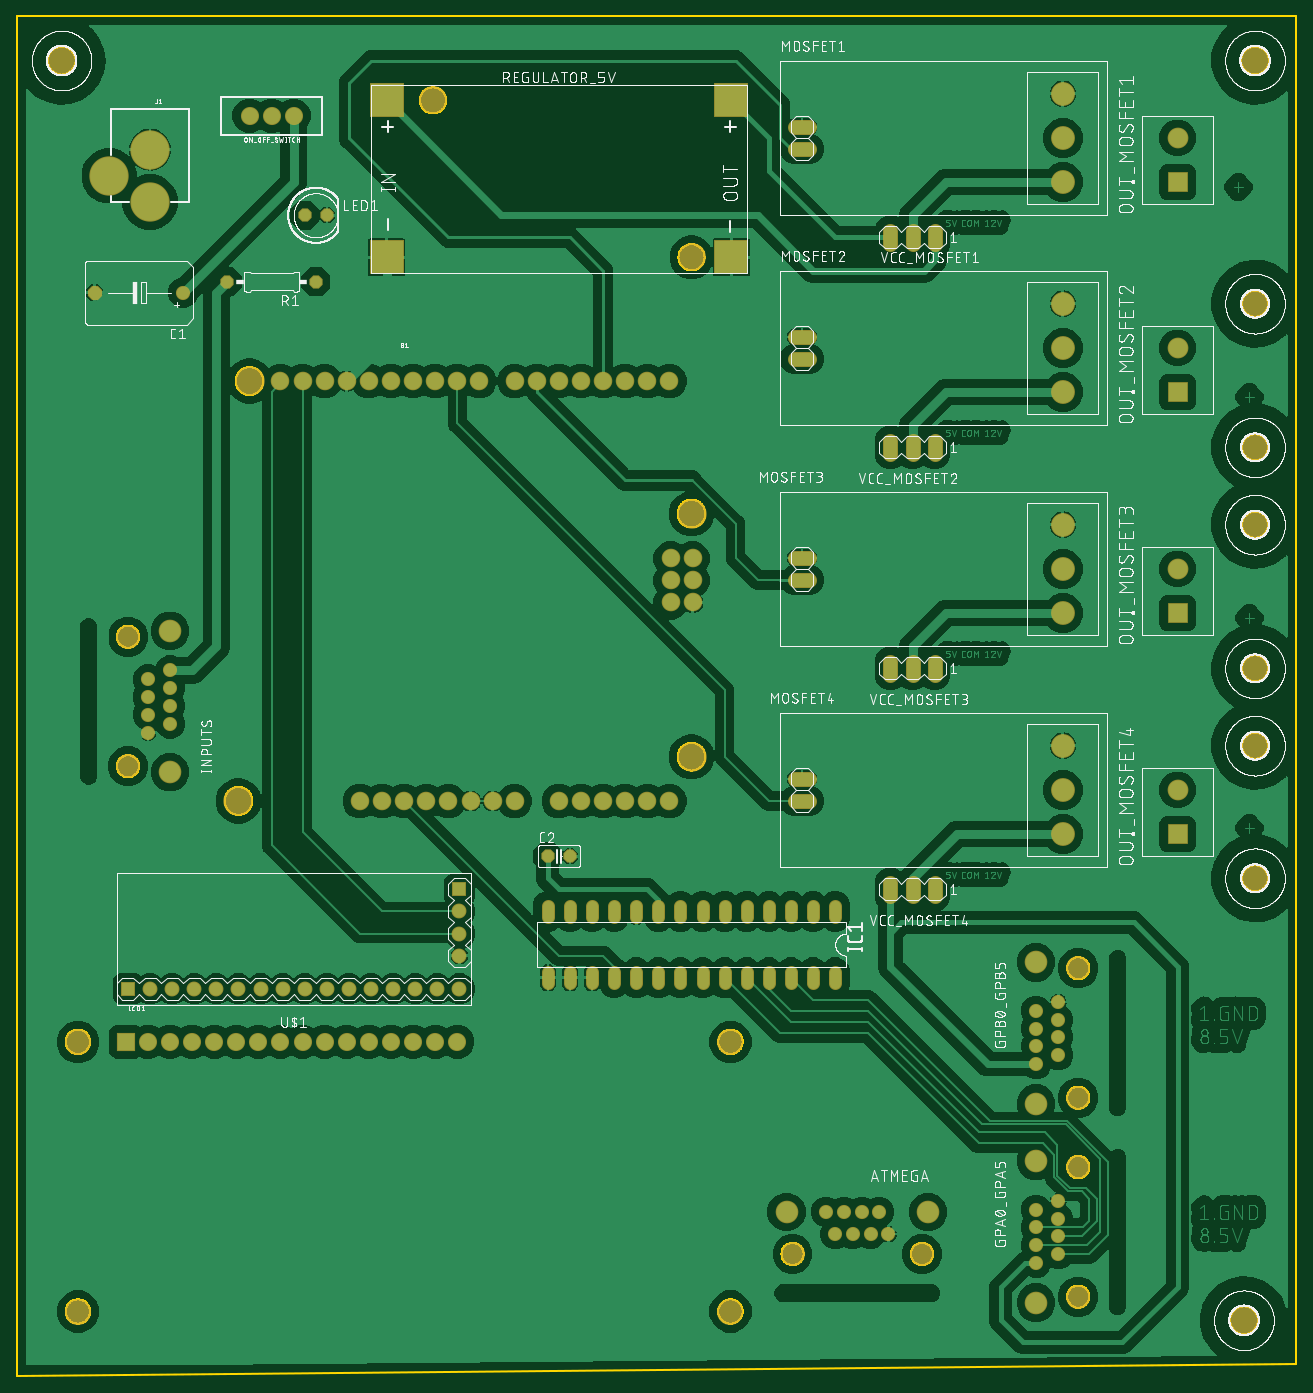
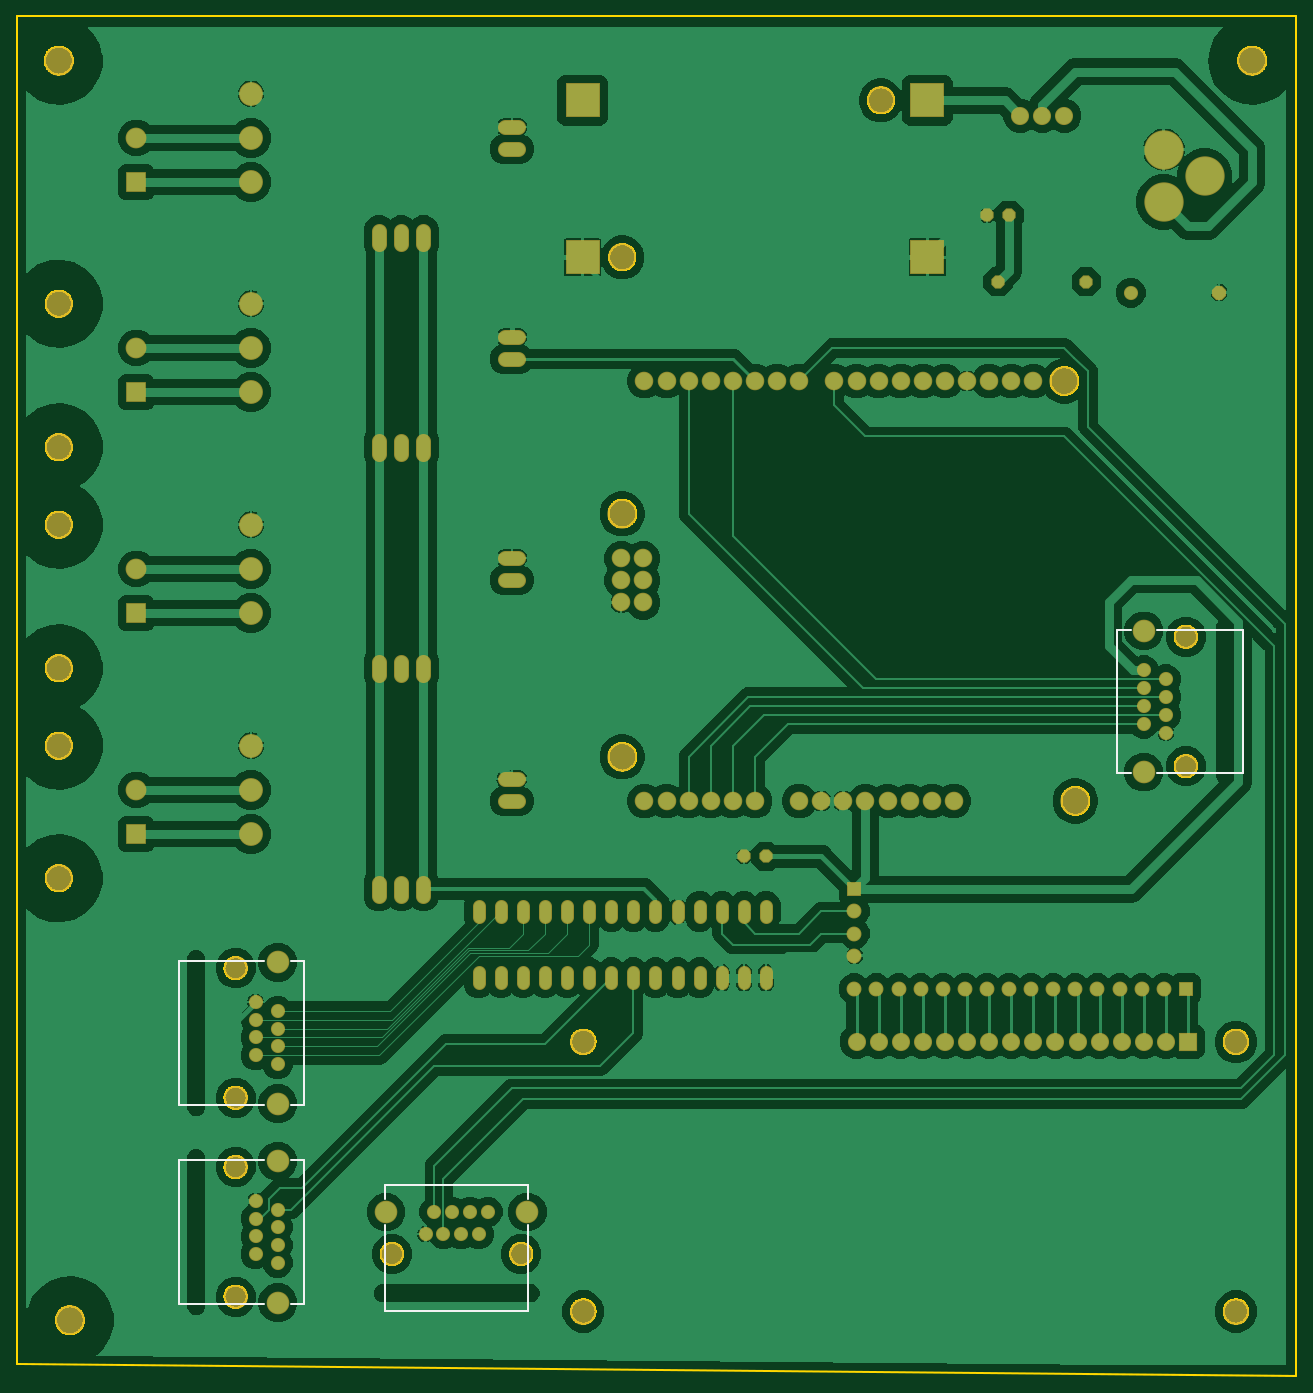
Circuit board: 7 layer files. Board 147.0 x 156.2 mm.
- bottom_copper: copper_bottom.gbr (206232 bytes)
- top_copper: copper_top.gbr (343292 bytes)
- outline: profile.gbr (48189 bytes)
- bottom_silk: silkscreen_bottom.gbr (887 bytes)
- top_silk: silkscreen_top.gbr (398496 bytes)
- bottom_mask: soldermask_bottom.gbr (6346 bytes)
- top_mask: soldermask_top.gbr (6343 bytes)

=== bottom_copper: copper_bottom.gbr (206232 bytes, source omitted) ===
=== top_copper: copper_top.gbr (343292 bytes, source omitted) ===
=== outline: profile.gbr (48189 bytes, source omitted) ===
=== bottom_silk: silkscreen_bottom.gbr ===
G04 EAGLE Gerber RS-274X export*
G75*
%MOMM*%
%FSLAX34Y34*%
%LPD*%
%INSilkscreen Bottom*%
%IPPOS*%
%AMOC8*
5,1,8,0,0,1.08239X$1,22.5*%
G01*
%ADD10C,0.203200*%


D10*
X290350Y1009600D02*
X388620Y1009600D01*
X419100Y1009600D02*
X434350Y1009600D01*
X434350Y844600D01*
X419100Y844600D01*
X388620Y844600D02*
X290350Y844600D01*
X290350Y1009600D01*
X1414780Y463600D02*
X1513050Y463600D01*
X1384300Y463600D02*
X1369050Y463600D01*
X1369050Y628600D01*
X1384300Y628600D01*
X1414780Y628600D02*
X1513050Y628600D01*
X1513050Y463600D01*
X1513050Y235000D02*
X1414780Y235000D01*
X1384300Y235000D02*
X1369050Y235000D01*
X1369050Y400000D01*
X1384300Y400000D01*
X1414780Y400000D02*
X1513050Y400000D01*
X1513050Y235000D01*
X1111300Y226850D02*
X1111300Y325120D01*
X1111300Y355600D02*
X1111300Y370850D01*
X1276300Y370850D01*
X1276300Y355600D01*
X1276300Y325120D02*
X1276300Y226850D01*
X1111300Y226850D01*
M02*

=== top_silk: silkscreen_top.gbr (398496 bytes, source omitted) ===
=== bottom_mask: soldermask_bottom.gbr ===
G04 EAGLE Gerber RS-274X export*
G75*
%MOMM*%
%FSLAX34Y34*%
%LPD*%
%INSoldermask Bottom*%
%IPPOS*%
%AMOC8*
5,1,8,0,0,1.08239X$1,22.5*%
G01*
%ADD10C,3.378200*%
%ADD11C,2.133600*%
%ADD12C,1.625600*%
%ADD13C,2.603200*%
%ADD14C,2.753200*%
%ADD15C,4.521200*%
%ADD16R,2.082800X2.082800*%
%ADD17C,2.082800*%
%ADD18C,3.003200*%
%ADD19C,1.727200*%
%ADD20C,2.743200*%
%ADD21R,4.013200X4.013200*%
%ADD22C,3.203200*%
%ADD23R,1.711200X1.711200*%
%ADD24C,1.711200*%
%ADD25R,2.387600X2.387600*%
%ADD26C,2.387600*%
%ADD27P,1.649562X8X202.500000*%
%ADD28P,1.649562X8X22.500000*%
%ADD29C,1.524000*%
%ADD30P,1.759533X8X202.500000*%
%ADD31C,3.403200*%


D10*
X495300Y1295400D03*
X1003300Y1143000D03*
X1003300Y863600D03*
X482600Y812800D03*
D11*
X622300Y812800D03*
X647700Y812800D03*
X673100Y812800D03*
X698500Y812800D03*
X723900Y812800D03*
X749300Y812800D03*
X774700Y812800D03*
X800100Y812800D03*
X850900Y812800D03*
X876300Y812800D03*
X901700Y812800D03*
X927100Y812800D03*
X952500Y812800D03*
X977900Y812800D03*
X977900Y1295400D03*
X952500Y1295400D03*
X927100Y1295400D03*
X901700Y1295400D03*
X876300Y1295400D03*
X850900Y1295400D03*
X825500Y1295400D03*
X800100Y1295400D03*
X759460Y1295400D03*
X734060Y1295400D03*
X708660Y1295400D03*
X683260Y1295400D03*
X657860Y1295400D03*
X632460Y1295400D03*
X607060Y1295400D03*
X581660Y1295400D03*
X556260Y1295400D03*
X530860Y1295400D03*
X979300Y1091700D03*
X1004700Y1091700D03*
X979300Y1066300D03*
X1004700Y1066300D03*
X979300Y1040900D03*
X1004700Y1040900D03*
D12*
X378600Y891400D03*
X404000Y901600D03*
X378600Y911800D03*
X404000Y922000D03*
X378600Y932200D03*
X404000Y942400D03*
X378600Y952600D03*
X404000Y962800D03*
D13*
X404000Y845850D03*
X404000Y1008350D03*
D14*
X355600Y852700D03*
X355600Y1001500D03*
D15*
X381000Y1501300D03*
X381000Y1561300D03*
X334000Y1531300D03*
D16*
X353100Y536000D03*
D17*
X378500Y536000D03*
X403900Y536000D03*
X429300Y536000D03*
X454700Y536000D03*
X480100Y536000D03*
X505500Y536000D03*
X530900Y536000D03*
X556300Y536000D03*
X581700Y536000D03*
X607100Y536000D03*
X632500Y536000D03*
X657900Y536000D03*
X683300Y536000D03*
X708700Y536000D03*
X734100Y536000D03*
D18*
X298100Y536000D03*
X298100Y226000D03*
X1048100Y536000D03*
X1048100Y226000D03*
D19*
X1122680Y1562100D02*
X1137920Y1562100D01*
X1137920Y1587500D02*
X1122680Y1587500D01*
D20*
X1430020Y1524000D03*
X1430020Y1574800D03*
X1430020Y1625600D03*
D19*
X1137920Y1320800D02*
X1122680Y1320800D01*
X1122680Y1346200D02*
X1137920Y1346200D01*
D20*
X1430020Y1282700D03*
X1430020Y1333500D03*
X1430020Y1384300D03*
D19*
X1137920Y1066800D02*
X1122680Y1066800D01*
X1122680Y1092200D02*
X1137920Y1092200D01*
D20*
X1430020Y1028700D03*
X1430020Y1079500D03*
X1430020Y1130300D03*
D19*
X1137920Y812800D02*
X1122680Y812800D01*
X1122680Y838200D02*
X1137920Y838200D01*
D20*
X1430020Y774700D03*
X1430020Y825500D03*
X1430020Y876300D03*
D17*
X495300Y1600200D03*
X520700Y1600200D03*
X546100Y1600200D03*
D21*
X652780Y1617980D03*
X652780Y1437640D03*
X1049020Y1617980D03*
X1049020Y1437640D03*
D22*
X706120Y1617980D03*
X1003300Y1437640D03*
D23*
X355600Y596900D03*
D24*
X381000Y596900D03*
X406400Y596900D03*
X431800Y596900D03*
X457200Y596900D03*
X482600Y596900D03*
X508000Y596900D03*
X533400Y596900D03*
X558800Y596900D03*
X584200Y596900D03*
X609600Y596900D03*
X635000Y596900D03*
X660400Y596900D03*
X685800Y596900D03*
X711200Y596900D03*
X736600Y596900D03*
D23*
X736600Y711200D03*
D24*
X736600Y685800D03*
X736600Y660400D03*
X736600Y635000D03*
D19*
X1282700Y1452880D02*
X1282700Y1468120D01*
X1257300Y1468120D02*
X1257300Y1452880D01*
X1231900Y1452880D02*
X1231900Y1468120D01*
X1282700Y1226820D02*
X1282700Y1211580D01*
X1257300Y1211580D02*
X1257300Y1226820D01*
X1231900Y1226820D02*
X1231900Y1211580D01*
X1282700Y972820D02*
X1282700Y957580D01*
X1257300Y957580D02*
X1257300Y972820D01*
X1231900Y972820D02*
X1231900Y957580D01*
X1282700Y718820D02*
X1282700Y703580D01*
X1257300Y703580D02*
X1257300Y718820D01*
X1231900Y718820D02*
X1231900Y703580D01*
D25*
X1562100Y1524000D03*
D26*
X1562100Y1574800D03*
D25*
X1562100Y1282700D03*
D26*
X1562100Y1333500D03*
D25*
X1562100Y1028700D03*
D26*
X1562100Y1079500D03*
D25*
X1562100Y774700D03*
D26*
X1562100Y825500D03*
D27*
X571500Y1409700D03*
X469900Y1409700D03*
D28*
X558800Y1485900D03*
X584200Y1485900D03*
D29*
X1168400Y692404D02*
X1168400Y679196D01*
X1143000Y679196D02*
X1143000Y692404D01*
X1117600Y692404D02*
X1117600Y679196D01*
X1092200Y679196D02*
X1092200Y692404D01*
X1066800Y692404D02*
X1066800Y679196D01*
X1041400Y679196D02*
X1041400Y692404D01*
X1016000Y692404D02*
X1016000Y679196D01*
X990600Y679196D02*
X990600Y692404D01*
X965200Y692404D02*
X965200Y679196D01*
X939800Y679196D02*
X939800Y692404D01*
X914400Y692404D02*
X914400Y679196D01*
X889000Y679196D02*
X889000Y692404D01*
X863600Y692404D02*
X863600Y679196D01*
X838200Y679196D02*
X838200Y692404D01*
X838200Y616204D02*
X838200Y602996D01*
X863600Y602996D02*
X863600Y616204D01*
X889000Y616204D02*
X889000Y602996D01*
X914400Y602996D02*
X914400Y616204D01*
X939800Y616204D02*
X939800Y602996D01*
X965200Y602996D02*
X965200Y616204D01*
X990600Y616204D02*
X990600Y602996D01*
X1016000Y602996D02*
X1016000Y616204D01*
X1041400Y616204D02*
X1041400Y602996D01*
X1066800Y602996D02*
X1066800Y616204D01*
X1092200Y616204D02*
X1092200Y602996D01*
X1117600Y602996D02*
X1117600Y616204D01*
X1143000Y616204D02*
X1143000Y602996D01*
X1168400Y602996D02*
X1168400Y616204D01*
D12*
X1424800Y581800D03*
X1399400Y571600D03*
X1424800Y561400D03*
X1399400Y551200D03*
X1424800Y541000D03*
X1399400Y530800D03*
X1424800Y520600D03*
X1399400Y510400D03*
D13*
X1399400Y627350D03*
X1399400Y464850D03*
D14*
X1447800Y620500D03*
X1447800Y471700D03*
D12*
X1424800Y353200D03*
X1399400Y343000D03*
X1424800Y332800D03*
X1399400Y322600D03*
X1424800Y312400D03*
X1399400Y302200D03*
X1424800Y292000D03*
X1399400Y281800D03*
D13*
X1399400Y398750D03*
X1399400Y236250D03*
D14*
X1447800Y391900D03*
X1447800Y243100D03*
D12*
X1229500Y315100D03*
X1219300Y340500D03*
X1209100Y315100D03*
X1198900Y340500D03*
X1188700Y315100D03*
X1178500Y340500D03*
X1168300Y315100D03*
X1158100Y340500D03*
D13*
X1275050Y340500D03*
X1112550Y340500D03*
D14*
X1268200Y292100D03*
X1119400Y292100D03*
D22*
X1651000Y1130300D03*
X1651000Y965200D03*
X1651000Y1384300D03*
X1651000Y1219200D03*
X1651000Y723900D03*
X1651000Y876300D03*
D12*
X419100Y1397000D03*
D30*
X317500Y1397000D03*
D28*
X838200Y749300D03*
X863600Y749300D03*
D31*
X279400Y1663700D03*
X1638300Y215900D03*
X1651000Y1663700D03*
M02*

=== top_mask: soldermask_top.gbr ===
G04 EAGLE Gerber RS-274X export*
G75*
%MOMM*%
%FSLAX34Y34*%
%LPD*%
%INSoldermask Top*%
%IPPOS*%
%AMOC8*
5,1,8,0,0,1.08239X$1,22.5*%
G01*
%ADD10C,3.378200*%
%ADD11C,2.133600*%
%ADD12C,1.625600*%
%ADD13C,2.603200*%
%ADD14C,2.753200*%
%ADD15C,4.521200*%
%ADD16R,2.082800X2.082800*%
%ADD17C,2.082800*%
%ADD18C,3.003200*%
%ADD19C,1.727200*%
%ADD20C,2.743200*%
%ADD21R,4.013200X4.013200*%
%ADD22C,3.203200*%
%ADD23R,1.711200X1.711200*%
%ADD24C,1.711200*%
%ADD25R,2.387600X2.387600*%
%ADD26C,2.387600*%
%ADD27P,1.649562X8X202.500000*%
%ADD28P,1.649562X8X22.500000*%
%ADD29C,1.524000*%
%ADD30P,1.759533X8X202.500000*%
%ADD31C,3.403200*%


D10*
X495300Y1295400D03*
X1003300Y1143000D03*
X1003300Y863600D03*
X482600Y812800D03*
D11*
X622300Y812800D03*
X647700Y812800D03*
X673100Y812800D03*
X698500Y812800D03*
X723900Y812800D03*
X749300Y812800D03*
X774700Y812800D03*
X800100Y812800D03*
X850900Y812800D03*
X876300Y812800D03*
X901700Y812800D03*
X927100Y812800D03*
X952500Y812800D03*
X977900Y812800D03*
X977900Y1295400D03*
X952500Y1295400D03*
X927100Y1295400D03*
X901700Y1295400D03*
X876300Y1295400D03*
X850900Y1295400D03*
X825500Y1295400D03*
X800100Y1295400D03*
X759460Y1295400D03*
X734060Y1295400D03*
X708660Y1295400D03*
X683260Y1295400D03*
X657860Y1295400D03*
X632460Y1295400D03*
X607060Y1295400D03*
X581660Y1295400D03*
X556260Y1295400D03*
X530860Y1295400D03*
X979300Y1091700D03*
X1004700Y1091700D03*
X979300Y1066300D03*
X1004700Y1066300D03*
X979300Y1040900D03*
X1004700Y1040900D03*
D12*
X378600Y891400D03*
X404000Y901600D03*
X378600Y911800D03*
X404000Y922000D03*
X378600Y932200D03*
X404000Y942400D03*
X378600Y952600D03*
X404000Y962800D03*
D13*
X404000Y845850D03*
X404000Y1008350D03*
D14*
X355600Y852700D03*
X355600Y1001500D03*
D15*
X381000Y1501300D03*
X381000Y1561300D03*
X334000Y1531300D03*
D16*
X353100Y536000D03*
D17*
X378500Y536000D03*
X403900Y536000D03*
X429300Y536000D03*
X454700Y536000D03*
X480100Y536000D03*
X505500Y536000D03*
X530900Y536000D03*
X556300Y536000D03*
X581700Y536000D03*
X607100Y536000D03*
X632500Y536000D03*
X657900Y536000D03*
X683300Y536000D03*
X708700Y536000D03*
X734100Y536000D03*
D18*
X298100Y536000D03*
X298100Y226000D03*
X1048100Y536000D03*
X1048100Y226000D03*
D19*
X1122680Y1562100D02*
X1137920Y1562100D01*
X1137920Y1587500D02*
X1122680Y1587500D01*
D20*
X1430020Y1524000D03*
X1430020Y1574800D03*
X1430020Y1625600D03*
D19*
X1137920Y1320800D02*
X1122680Y1320800D01*
X1122680Y1346200D02*
X1137920Y1346200D01*
D20*
X1430020Y1282700D03*
X1430020Y1333500D03*
X1430020Y1384300D03*
D19*
X1137920Y1066800D02*
X1122680Y1066800D01*
X1122680Y1092200D02*
X1137920Y1092200D01*
D20*
X1430020Y1028700D03*
X1430020Y1079500D03*
X1430020Y1130300D03*
D19*
X1137920Y812800D02*
X1122680Y812800D01*
X1122680Y838200D02*
X1137920Y838200D01*
D20*
X1430020Y774700D03*
X1430020Y825500D03*
X1430020Y876300D03*
D17*
X495300Y1600200D03*
X520700Y1600200D03*
X546100Y1600200D03*
D21*
X652780Y1617980D03*
X652780Y1437640D03*
X1049020Y1617980D03*
X1049020Y1437640D03*
D22*
X706120Y1617980D03*
X1003300Y1437640D03*
D23*
X355600Y596900D03*
D24*
X381000Y596900D03*
X406400Y596900D03*
X431800Y596900D03*
X457200Y596900D03*
X482600Y596900D03*
X508000Y596900D03*
X533400Y596900D03*
X558800Y596900D03*
X584200Y596900D03*
X609600Y596900D03*
X635000Y596900D03*
X660400Y596900D03*
X685800Y596900D03*
X711200Y596900D03*
X736600Y596900D03*
D23*
X736600Y711200D03*
D24*
X736600Y685800D03*
X736600Y660400D03*
X736600Y635000D03*
D19*
X1282700Y1452880D02*
X1282700Y1468120D01*
X1257300Y1468120D02*
X1257300Y1452880D01*
X1231900Y1452880D02*
X1231900Y1468120D01*
X1282700Y1226820D02*
X1282700Y1211580D01*
X1257300Y1211580D02*
X1257300Y1226820D01*
X1231900Y1226820D02*
X1231900Y1211580D01*
X1282700Y972820D02*
X1282700Y957580D01*
X1257300Y957580D02*
X1257300Y972820D01*
X1231900Y972820D02*
X1231900Y957580D01*
X1282700Y718820D02*
X1282700Y703580D01*
X1257300Y703580D02*
X1257300Y718820D01*
X1231900Y718820D02*
X1231900Y703580D01*
D25*
X1562100Y1524000D03*
D26*
X1562100Y1574800D03*
D25*
X1562100Y1282700D03*
D26*
X1562100Y1333500D03*
D25*
X1562100Y1028700D03*
D26*
X1562100Y1079500D03*
D25*
X1562100Y774700D03*
D26*
X1562100Y825500D03*
D27*
X571500Y1409700D03*
X469900Y1409700D03*
D28*
X558800Y1485900D03*
X584200Y1485900D03*
D29*
X1168400Y692404D02*
X1168400Y679196D01*
X1143000Y679196D02*
X1143000Y692404D01*
X1117600Y692404D02*
X1117600Y679196D01*
X1092200Y679196D02*
X1092200Y692404D01*
X1066800Y692404D02*
X1066800Y679196D01*
X1041400Y679196D02*
X1041400Y692404D01*
X1016000Y692404D02*
X1016000Y679196D01*
X990600Y679196D02*
X990600Y692404D01*
X965200Y692404D02*
X965200Y679196D01*
X939800Y679196D02*
X939800Y692404D01*
X914400Y692404D02*
X914400Y679196D01*
X889000Y679196D02*
X889000Y692404D01*
X863600Y692404D02*
X863600Y679196D01*
X838200Y679196D02*
X838200Y692404D01*
X838200Y616204D02*
X838200Y602996D01*
X863600Y602996D02*
X863600Y616204D01*
X889000Y616204D02*
X889000Y602996D01*
X914400Y602996D02*
X914400Y616204D01*
X939800Y616204D02*
X939800Y602996D01*
X965200Y602996D02*
X965200Y616204D01*
X990600Y616204D02*
X990600Y602996D01*
X1016000Y602996D02*
X1016000Y616204D01*
X1041400Y616204D02*
X1041400Y602996D01*
X1066800Y602996D02*
X1066800Y616204D01*
X1092200Y616204D02*
X1092200Y602996D01*
X1117600Y602996D02*
X1117600Y616204D01*
X1143000Y616204D02*
X1143000Y602996D01*
X1168400Y602996D02*
X1168400Y616204D01*
D12*
X1424800Y581800D03*
X1399400Y571600D03*
X1424800Y561400D03*
X1399400Y551200D03*
X1424800Y541000D03*
X1399400Y530800D03*
X1424800Y520600D03*
X1399400Y510400D03*
D13*
X1399400Y627350D03*
X1399400Y464850D03*
D14*
X1447800Y620500D03*
X1447800Y471700D03*
D12*
X1424800Y353200D03*
X1399400Y343000D03*
X1424800Y332800D03*
X1399400Y322600D03*
X1424800Y312400D03*
X1399400Y302200D03*
X1424800Y292000D03*
X1399400Y281800D03*
D13*
X1399400Y398750D03*
X1399400Y236250D03*
D14*
X1447800Y391900D03*
X1447800Y243100D03*
D12*
X1229500Y315100D03*
X1219300Y340500D03*
X1209100Y315100D03*
X1198900Y340500D03*
X1188700Y315100D03*
X1178500Y340500D03*
X1168300Y315100D03*
X1158100Y340500D03*
D13*
X1275050Y340500D03*
X1112550Y340500D03*
D14*
X1268200Y292100D03*
X1119400Y292100D03*
D22*
X1651000Y1130300D03*
X1651000Y965200D03*
X1651000Y1384300D03*
X1651000Y1219200D03*
X1651000Y723900D03*
X1651000Y876300D03*
D12*
X419100Y1397000D03*
D30*
X317500Y1397000D03*
D28*
X838200Y749300D03*
X863600Y749300D03*
D31*
X279400Y1663700D03*
X1638300Y215900D03*
X1651000Y1663700D03*
M02*

